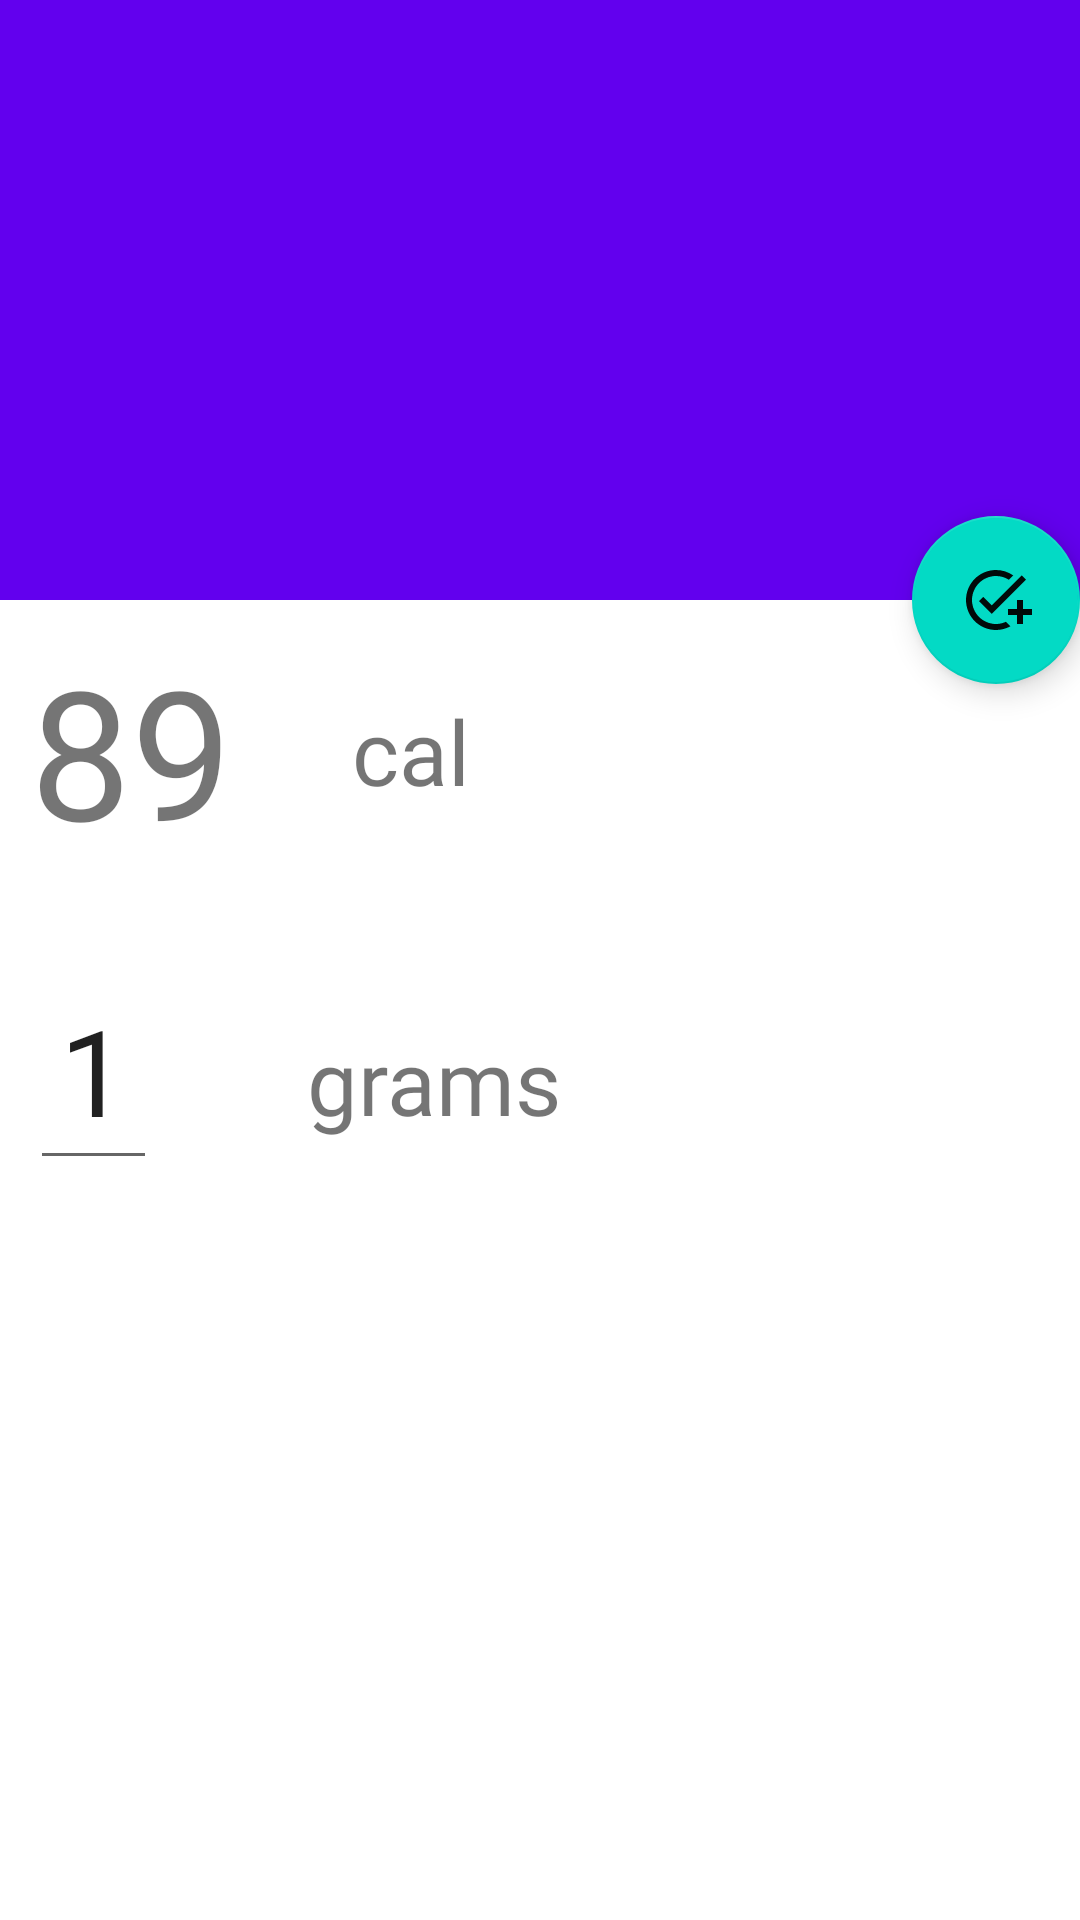

Layout XML and referenced resources for this Android screen:
<!-- AndroidManifest.xml: application theme Theme.Fitnics -->
<!-- res/layout/food_log_detail.xml -->
<?xml version="1.0" encoding="utf-8"?>
<androidx.coordinatorlayout.widget.CoordinatorLayout xmlns:android="http://schemas.android.com/apk/res/android"
    xmlns:tools="http://schemas.android.com/tools"
    android:layout_width="match_parent"
    android:layout_height="match_parent"
    xmlns:app="http://schemas.android.com/apk/res-auto"
    android:fitsSystemWindows="true"
    tools:context=".presentation.IndividualFoodActivity">

    <com.google.android.material.appbar.AppBarLayout
        android:id="@+id/LogDetailAppBar"
        android:layout_width="match_parent"
        android:layout_height="200dp"
        android:theme="@style/Theme.Fitnics"
        android:fitsSystemWindows="true">

        <com.google.android.material.appbar.CollapsingToolbarLayout
            android:id="@+id/exerciseDetailCollapseToolBar"
            android:layout_width="match_parent"
            android:layout_height="match_parent"
            android:fitsSystemWindows="true"
            app:contentScrim="@color/purple_500"
            app:expandedTitleMarginStart="15dp"
            app:expandedTitleMarginBottom="20dp"
            app:layout_scrollFlags="scroll|exitUntilCollapsed|snap"
           >

            <ImageView
                android:layout_width="match_parent"
                android:layout_height="match_parent"
                android:scaleType="centerCrop"
                app:layout_collapseMode="parallax"
                android:fitsSystemWindows="true"
                android:src="@drawable/ic_launcher_foreground"/>

            <androidx.appcompat.widget.Toolbar
                android:id="@+id/exerciseDetailToolBar"
                android:layout_width="match_parent"
                android:layout_height="?actionBarSize"
                app:contentInsetStartWithNavigation="0dp"
                app:layout_collapseMode="pin"
                app:popupTheme="@style/Theme.Fitnics"/>

        </com.google.android.material.appbar.CollapsingToolbarLayout>

    </com.google.android.material.appbar.AppBarLayout>

    <androidx.core.widget.NestedScrollView
        android:layout_width="match_parent"
        android:layout_height="match_parent"
        android:overScrollMode="never"
        app:layout_behavior="com.google.android.material.appbar.AppBarLayout$ScrollingViewBehavior">

        <LinearLayout
            android:layout_width="match_parent"
            android:layout_height="wrap_content"
            android:orientation="vertical"
            android:theme="@style/Theme.Fitnics"
            android:padding="10dp">

            <RelativeLayout
                android:layout_width="match_parent"
                android:layout_height="match_parent"
                android:layout_gravity="center_vertical">

                <TextView
                    android:id="@+id/calories"
                    android:layout_width="wrap_content"
                    android:layout_height="80dp"
                    android:singleLine="true"
                    android:textSize="60sp"
                    android:fontFamily="@font/muli_bold"
                    android:text="89"/>

                <TextView
                    android:layout_width="wrap_content"
                    android:layout_height="wrap_content"
                    android:layout_marginStart="40dp"
                    android:layout_toEndOf="@+id/calories"
                    android:fontFamily="@font/muli"
                    android:layout_marginTop="20dp"
                    android:text="cal"
                    android:textSize="30sp"
                    tools:ignore="UnknownId" />

            </RelativeLayout>

            <RelativeLayout
                android:layout_width="match_parent"
                android:layout_height="match_parent"
                android:layout_gravity="center_vertical"
                android:layout_marginTop="10dp">

                <EditText
                    android:id="@+id/foodGrams"
                    android:layout_width="wrap_content"
                    android:layout_height="match_parent"
                    android:layout_marginTop="20dp"
                    android:padding="10dp"
                    android:inputType="number"
                    android:singleLine="true"
                    android:textSize="40sp"
                    android:maxLength="4"
                    android:text="@string/default_grams_consumed"/>

                <TextView
                    android:layout_width="wrap_content"
                    android:layout_height="wrap_content"
                    android:layout_marginStart="50dp"
                    android:layout_marginTop="40dp"
                    android:layout_toEndOf="@+id/foodGrams"
                    android:fontFamily="@font/muli_bold"
                    android:text="grams"
                    android:textSize="30sp"
                    tools:ignore="UnknownId" />

            </RelativeLayout>

        </LinearLayout>


    </androidx.core.widget.NestedScrollView>

    <com.google.android.material.floatingactionbutton.FloatingActionButton
        android:id="@+id/add_food"
        android:layout_width="wrap_content"
        android:layout_height="wrap_content"
        android:src="@drawable/ic_baseline_add_task_24"
        app:layout_anchor="@id/LogDetailAppBar"
        app:layout_anchorGravity="bottom|end|right"
        app:fabSize="auto" />

</androidx.coordinatorlayout.widget.CoordinatorLayout>
<!-- resources referenced by this layout -->
<resources>
  <color name="purple_500">#FF6200EE</color>
  <!-- drawable ic_baseline_add_task_24 (drawable) -->
  <vector android:alpha="0.96" android:height="24dp"
      android:tint="#1F1F1F" android:viewportHeight="24"
      android:viewportWidth="24" android:width="24dp" xmlns:android="http://schemas.android.com/apk/res/android">
      <path android:fillColor="@android:color/white" android:pathData="M22,5.18L10.59,16.6l-4.24,-4.24l1.41,-1.41l2.83,2.83l10,-10L22,5.18zM12,20c-4.41,0 -8,-3.59 -8,-8s3.59,-8 8,-8c1.57,0 3.04,0.46 4.28,1.25l1.45,-1.45C16.1,2.67 14.13,2 12,2C6.48,2 2,6.48 2,12s4.48,10 10,10c1.73,0 3.36,-0.44 4.78,-1.22l-1.5,-1.5C14.28,19.74 13.17,20 12,20zM19,15h-3v2h3v3h2v-3h3v-2h-3v-3h-2V15z"/>
  </vector>
  <string name="default_grams_consumed">1</string>
  <style name="Theme.Fitnics" parent="Theme.MaterialComponents.DayNight.DarkActionBar">
          
          <item name="colorPrimary">@color/purple_500</item>
          <item name="colorPrimaryVariant">@color/purple_700</item>
          <item name="colorOnPrimary">@color/white</item>
          
          <item name="colorSecondary">@color/teal_200</item>
          <item name="colorSecondaryVariant">@color/teal_700</item>
          <item name="colorOnSecondary">@color/black</item>
          
          <item name="android:statusBarColor" tools:targetApi="l">?attr/colorPrimaryVariant</item>
          
      </style>
  <color name="purple_700">#FF3700B3</color>
  <color name="white">#FFFFFFFF</color>
  <color name="teal_200">#FF03DAC5</color>
  <color name="teal_700">#FF018786</color>
  <color name="black">#FF000000</color>
</resources>
